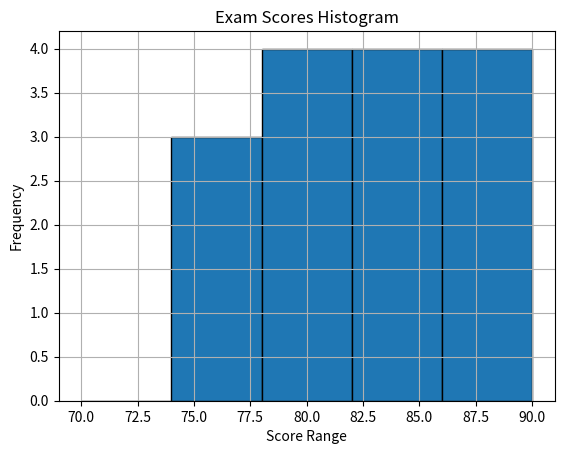

The matplotlib source for this figure:
import matplotlib.pyplot as plt
data = [68, 74, 82, 79, 92, 85, 88, 78, 90, 84, 74, 82, 95, 86, 80, 89, 92, 75, 81, 93]
plt.hist(data, bins=5, range=(70, 90), edgecolor='k')
plt.title('Exam Scores Histogram')
plt.xlabel('Score Range')
plt.ylabel('Frequency')
plt.grid(True)
plt.show()
